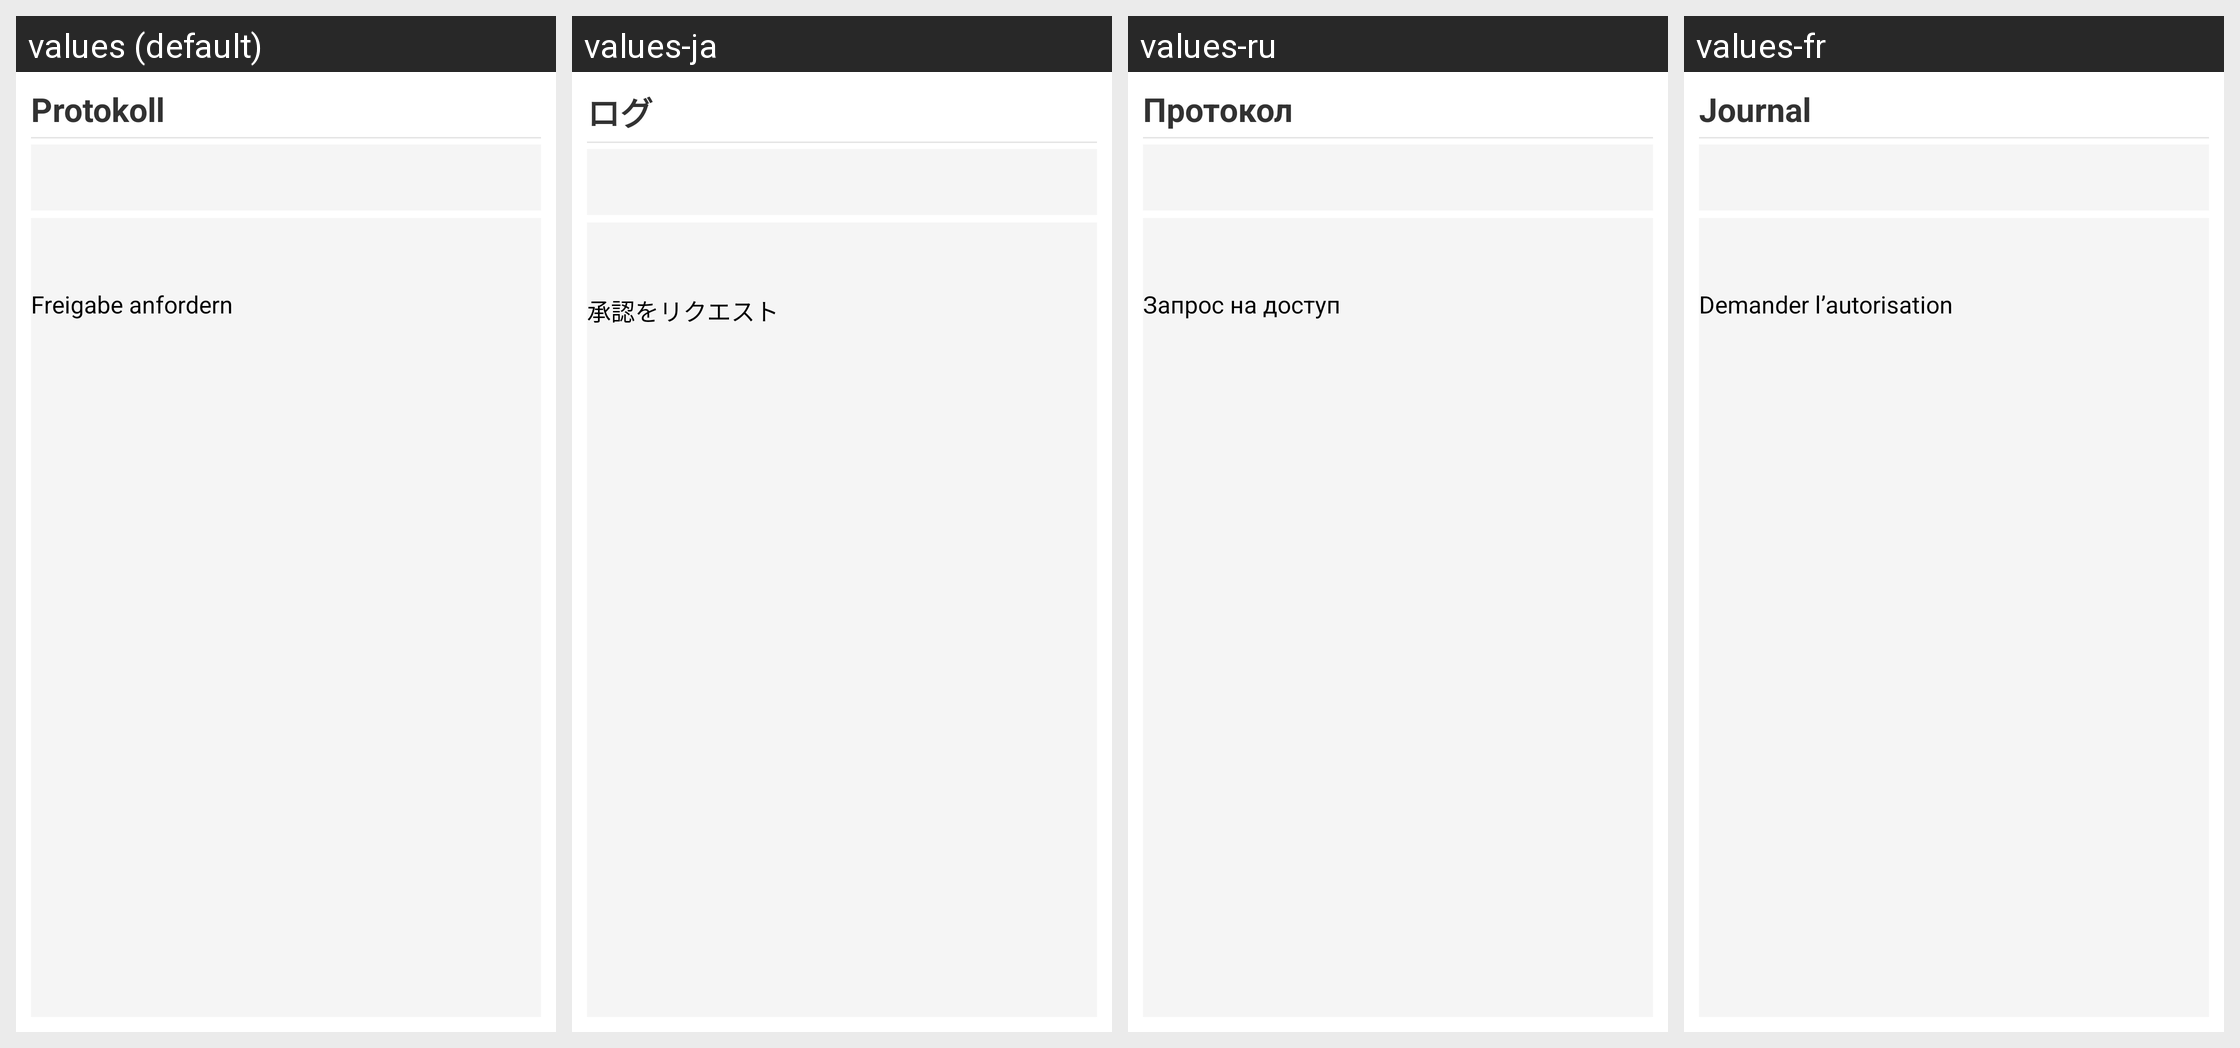

Strings drawn on this Android screen and how each of the app's shown locales translates them:
Android screen res/layout/log_detail.xml rendered under 4 locales, left to right: values (default), values-ja, values-ru, values-fr. Device: Nexus 5 (rendered at 1080×1920; each locale shown at half size, 540×960, under a caption strip naming it); theme GDataTheme.
Other locales in the repository, not shown: values-en, values-es, values-hu, values-it, values-nl, values-pl, values-pt, values-pt-rBR, values-tr, values-zh, values-zh-rCN, values-zh-rTW.
Strings drawn on this screen, with the default value and each locale's value (text and hints the layout hard-codes, and strings that could not be matched under every locale, appear in the picture but are not listed):

log_detail_title
  values: Protokoll
  values-ja: ログ
  values-ru: Протокол
  values-fr: Journal

call_block_request
  values: Freigabe anfordern
  values-ja: 承認をリクエスト
  values-ru: Запрос на доступ
  values-fr: Demander l’autorisation
